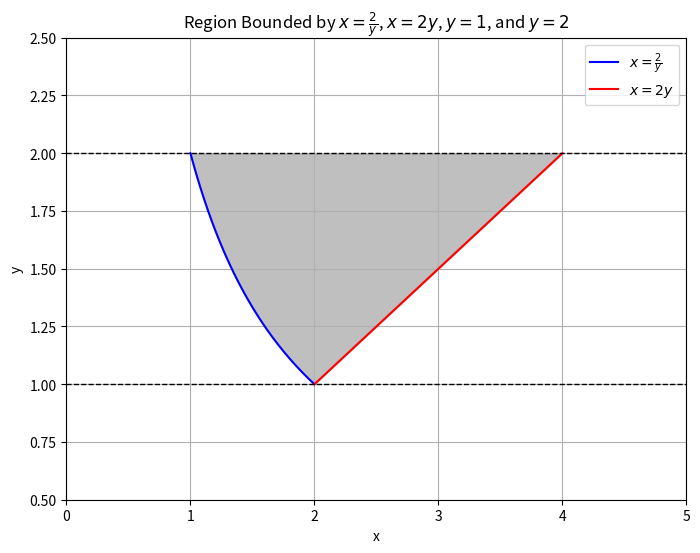

This figure's Python source:
import matplotlib.pyplot as plt
import numpy as np

# Define y values
y = np.linspace(1, 2, 400)

# Define x = 2/y and x = 2y
x1 = 2 / y
x2 = 2 * y

# Create the plot
plt.figure(figsize=(8, 6))
plt.plot(x1, y, label=r"$x = \frac{2}{y}$", color='blue')
plt.plot(x2, y, label=r"$x = 2y$", color='red')

# Fill the region between the curves
plt.fill_betweenx(y, x1, x2, where=(x2 > x1), color='gray', alpha=0.5)

# Draw lines for y = 1 and y = 2
plt.axhline(y=1, color='black', linestyle='--', linewidth=1)
plt.axhline(y=2, color='black', linestyle='--', linewidth=1)

# Labels and title
plt.xlabel("x")
plt.ylabel("y")
plt.title("Region Bounded by $x=\\frac{2}{y}$, $x=2y$, $y=1$, and $y=2$")
plt.legend()
plt.grid(True)
plt.xlim(0, 5)
plt.ylim(0.5, 2.5)
plt.gca().set_aspect('auto')

plt.show()
